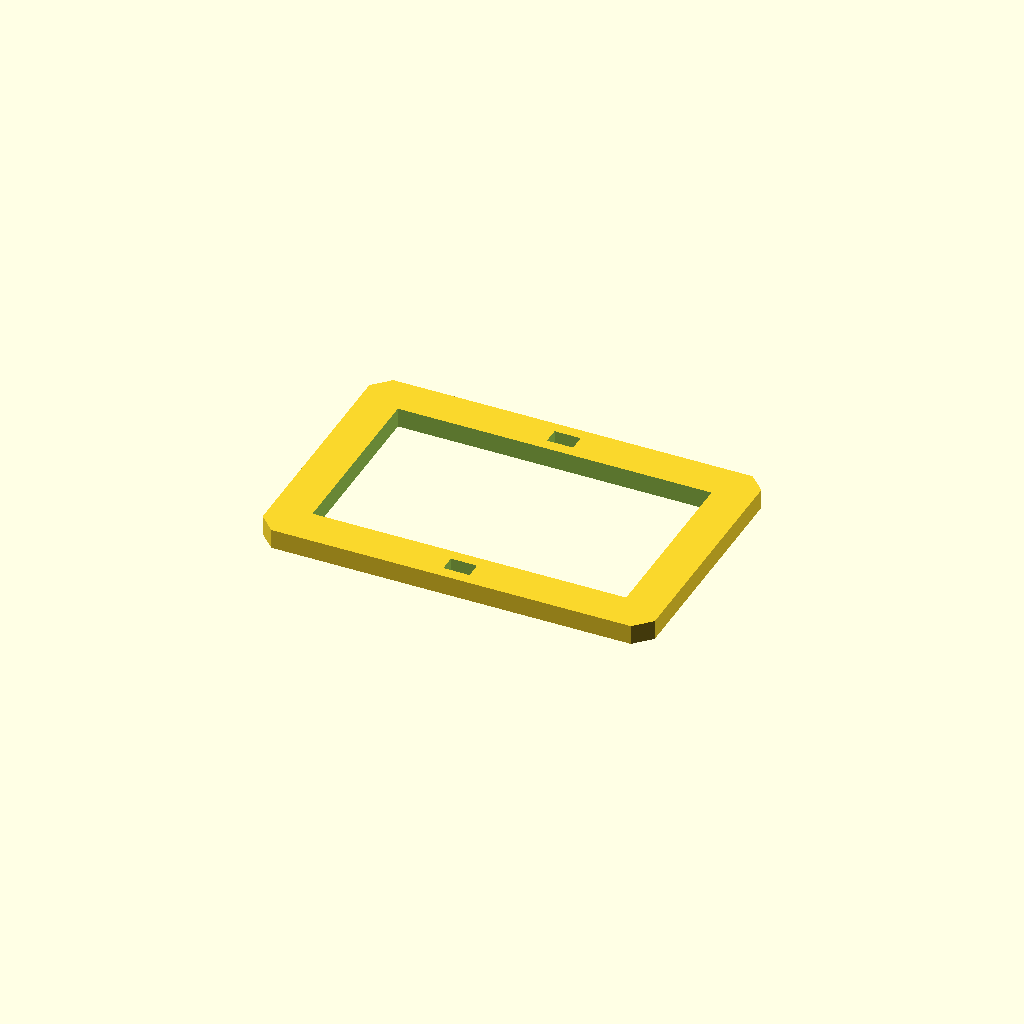
Cell 1: rendered with the file's own defaults.
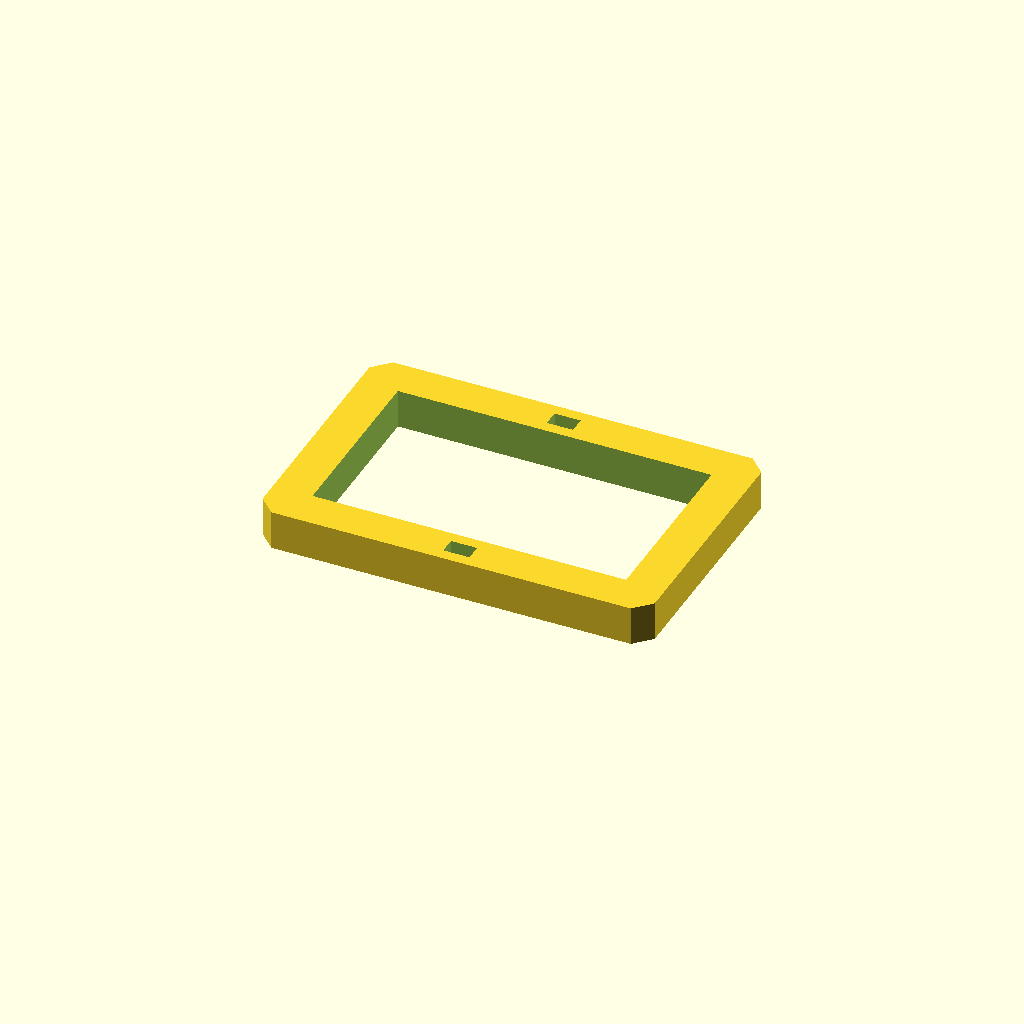
Cell 2: plate_t = 12 (everything else at default).
All cells are drawn from one camera (rotation 55°, 0°, 25°, orthographic, colour scheme Cornfield), so only the parameter changes between them.
Source of the model, optional_data/data/sketch3/frameplates/part_0073.scad:
$fn = 32;

// ----------------------------------------------------------------------
// Frame plate: 120 x 80 frame, 12 mm rails
// ----------------------------------------------------------------------

// --- parameters (mm) ---
plate_l = 120;            // plate length, X
plate_w = 80;             // plate width, Y
plate_t = 6;              // plate thickness, Z (extrusion height)
corner_c = 5;             // corner chamfer
frame_bar = 12;           // frame rail width
slot_l = 8;               // adjustment slot length
slot_w = 5;               // adjustment slot width

win_l = plate_l - 2 * frame_bar;  // window length
win_w = plate_w - 2 * frame_bar;  // window width

profile = [[5, 0], [115, 0], [120, 5], [120, 75], [115, 80], [5, 80], [0, 75], [0, 5]];  // primary outline, 8 points, counter clockwise
void_1 = [[12, 12], [108, 12], [108, 68], [12, 68]];  // the window, 4 points
void_2 = [[56, 3.5], [64, 3.5], [64, 8.5], [56, 8.5]];  // adjustment slot, 4 points
void_3 = [[56, 71.5], [64, 71.5], [64, 76.5], [56, 76.5]];  // adjustment slot, 4 points

// --- the one profile operation ---
difference() {
  linear_extrude(height = plate_t) polygon(points = profile);
  translate([0, 0, -1])
    linear_extrude(height = plate_t + 2) polygon(points = void_1);
  translate([0, 0, -1])
    linear_extrude(height = plate_t + 2) polygon(points = void_2);
  translate([0, 0, -1])
    linear_extrude(height = plate_t + 2) polygon(points = void_3);
}
Customizer parameters (derived from the source; name, type, default, range or options):
plate_l: number, default 120
plate_w: number, default 80
plate_t: number, default 6
corner_c: number, default 5
frame_bar: number, default 12
slot_l: number, default 8
slot_w: number, default 5
